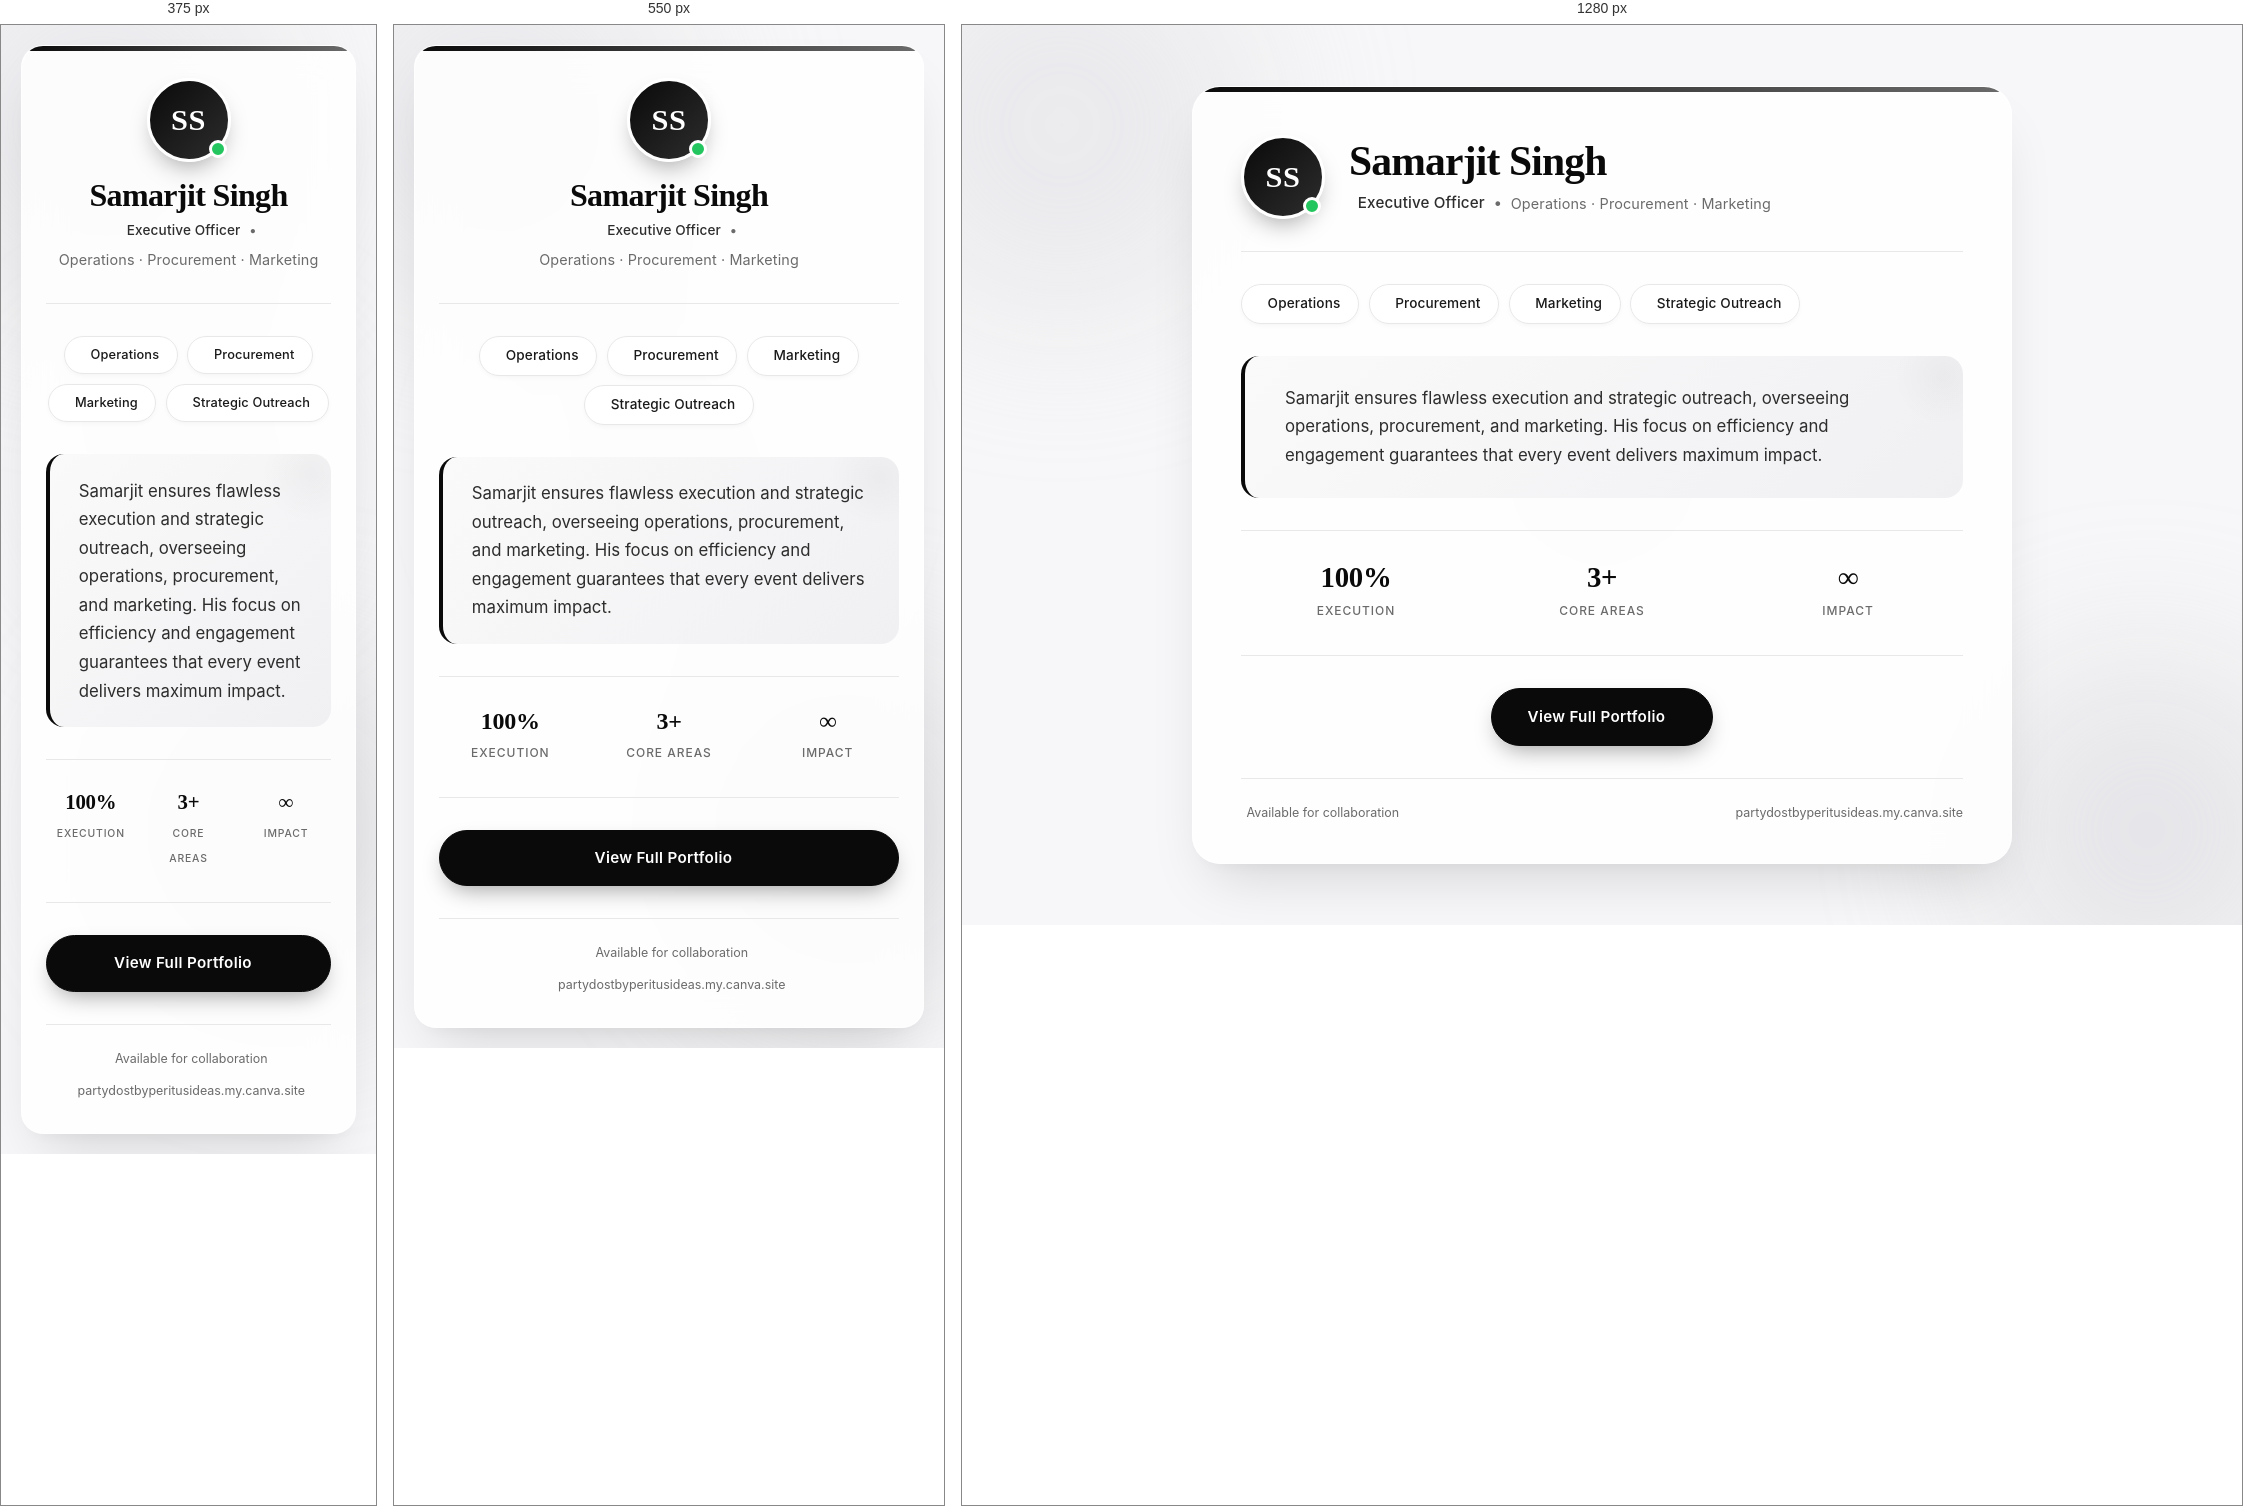
Rendered at 375 px, 550 px and 1280 px, left to right.

<!-- file: index.html -->
<!DOCTYPE html>
<html lang="en">
<head>
  <meta charset="UTF-8">
  <meta name="viewport" content="width=device-width, initial-scale=1.0">
  <title>Samarjit Singh · Executive Officer</title>
  <meta name="description" content="Samarjit Singh - Executive Officer, Operations, Procurement & Marketing">
  
  <link rel="preconnect" href="https://fonts.googleapis.com">
  <link rel="preconnect" href="https://fonts.gstatic.com" crossorigin>
  <link href="https://fonts.googleapis.com/css2?family=Inter:wght@300;400;500;600;700;800&family=Playfair+Display:wght@600;700&display=swap" rel="stylesheet">
  <link rel="stylesheet" href="https://cdnjs.cloudflare.com/ajax/libs/font-awesome/6.4.0/css/all.min.css">
  
  <link rel="stylesheet" href="style.css">
</head>
<body>
  <div class="bg-shape bg-shape-1"></div>
  <div class="bg-shape bg-shape-2"></div>
  <div class="bg-shape bg-shape-3"></div>

  <main class="profile-card">
    <div class="accent-bar"></div>

    <header class="profile-header">
      <div class="avatar-wrap">
        <div class="avatar"><span>SS</span></div>
        <div class="status-dot"></div>
      </div>
      
      <div class="header-text">
        <h1 class="name">Samarjit Singh</h1>
        <p class="role">
          <i class="fas fa-briefcase"></i>
          Executive Officer
          <span class="role-divider">•</span>
          <span class="role-sub">Operations · Procurement · Marketing</span>
        </p>
      </div>
    </header>

    <section class="focus-areas">
      <div class="focus-tag"><i class="fas fa-cogs"></i><span>Operations</span></div>
      <div class="focus-tag"><i class="fas fa-cart-shopping"></i><span>Procurement</span></div>
      <div class="focus-tag"><i class="fas fa-chart-line"></i><span>Marketing</span></div>
      <div class="focus-tag"><i class="fas fa-bolt"></i><span>Strategic Outreach</span></div>
    </section>

    <section class="description">
      <i class="fas fa-quote-left quote-icon"></i>
      <p>
        Samarjit ensures flawless execution and strategic outreach, overseeing operations, procurement, and marketing. His focus on efficiency and engagement guarantees that every event delivers maximum impact.
      </p>
    </section>

    <section class="stats">
      <div class="stat">
        <span class="stat-number">100%</span>
        <span class="stat-label">Execution</span>
      </div>
      <div class="stat">
        <span class="stat-number">3+</span>
        <span class="stat-label">Core Areas</span>
      </div>
      <div class="stat">
        <span class="stat-number">∞</span>
        <span class="stat-label">Impact</span>
      </div>
    </section>

    <div class="cta-wrap">
      <a href="https://partydostbyperitusideas.my.canva.site/college-student-personal-website-in-light-gray-and-black-sleek-and-simple-style/#page-2"
         class="profile-link"
         target="_blank"
         rel="noopener noreferrer">
        <span>View Full Portfolio</span>
        <i class="fas fa-arrow-right"></i>
      </a>
    </div>

    <footer class="meta-note">
      <span><i class="far fa-circle-check"></i> Available for collaboration</span>
      <span><i class="fas fa-link"></i> partydostbyperitusideas.my.canva.site</span>
    </footer>
  </main>
</body>
</html>

/* @media block from style.css */
@media (max-width: 700px) {
  body { padding: 1.25rem; }
  .profile-card { padding: 2rem 1.5rem; border-radius: 22px; }
  .profile-header { flex-direction: column; text-align: center; gap: 1rem; }
  .name { font-size: 2rem; }
  .role { justify-content: center; font-size: 0.85rem; }
  .role-sub { width: 100%; text-align: center; }
  .focus-areas { justify-content: center; }
  .description { padding: 1.4rem 1.3rem 1.4rem 1.8rem; font-size: 0.98rem; }
  .stat-number { font-size: 1.5rem; }
  .profile-link { width: 100%; justify-content: center; padding: 0.95rem 1.5rem; }
  .meta-note { flex-direction: column; text-align: center; }
}

/* @media block from style.css */
@media (max-width: 400px) {
  .focus-tag span { font-size: 0.8rem; }
  .stats { gap: 0.5rem; }
  .stat-number { font-size: 1.3rem; }
  .stat-label { font-size: 0.65rem; }
}